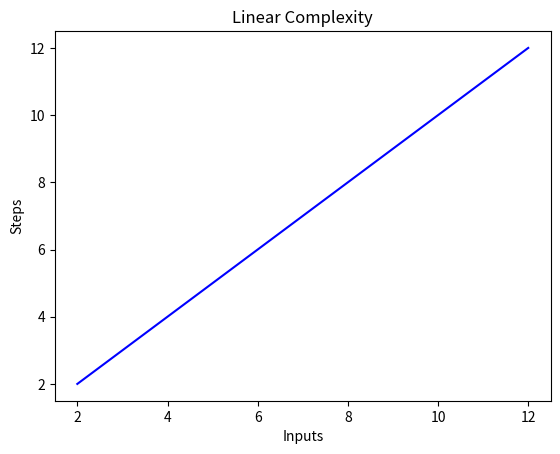

Source code (Python):
import matplotlib.pyplot as plt
import numpy as np

x = [2, 4, 6, 8, 10, 12]
y = [2, 4, 6, 8, 10, 12]

plt.plot(x, y, 'b')
plt.xlabel('Inputs')
plt.ylabel('Steps')
plt.title('Linear Complexity')
plt.show()
